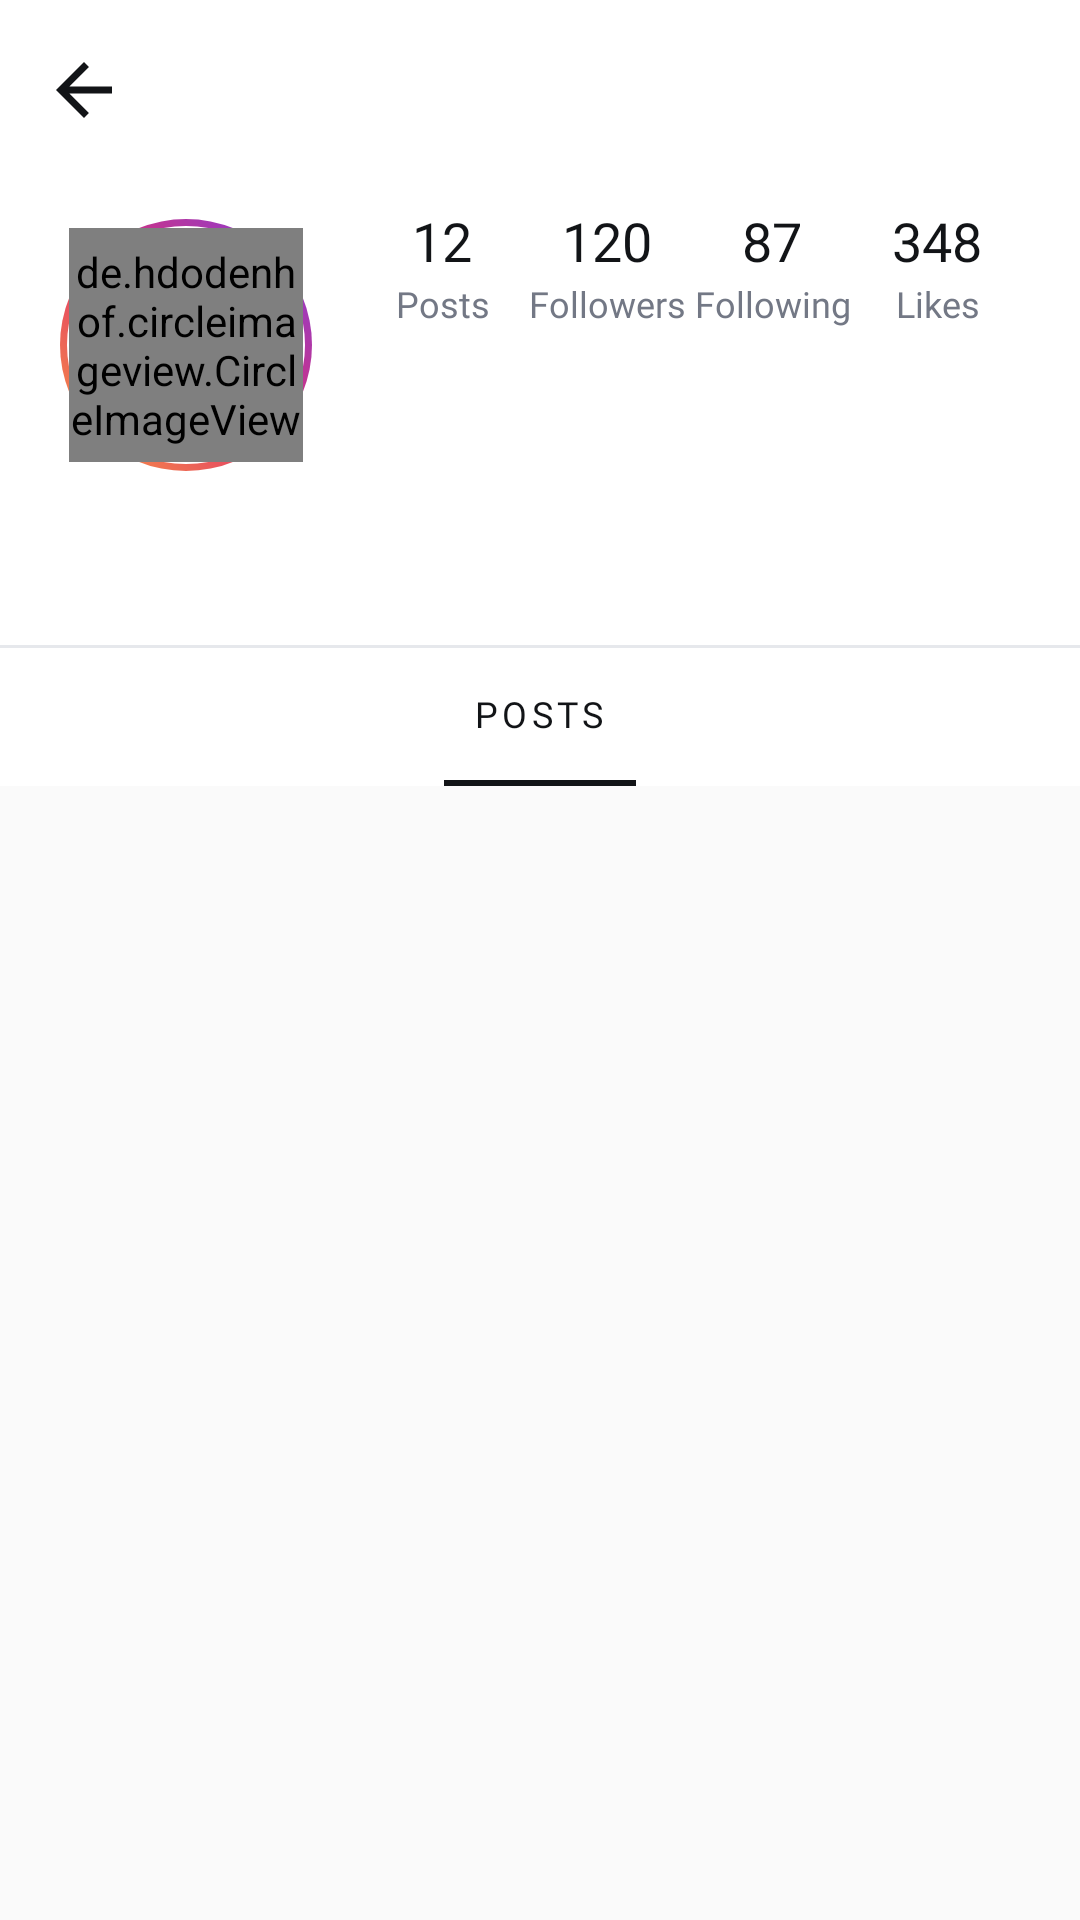

Produce the Android XML layout that renders to this screen, including the resource entries it uses.
<!-- AndroidManifest.xml: application theme Theme.Instagaram -->
<!-- res/layout/activity_user_profile.xml -->
<?xml version="1.0" encoding="utf-8"?>
<FrameLayout xmlns:android="http://schemas.android.com/apk/res/android"
    xmlns:app="http://schemas.android.com/apk/res-auto"
    xmlns:tools="http://schemas.android.com/tools"
    android:layout_width="match_parent"
    android:layout_height="match_parent"
    android:background="@color/app_background"
    android:fitsSystemWindows="true"
    tools:context=".activities.UserProfileActivity">

    <LinearLayout
        android:layout_width="match_parent"
        android:layout_height="match_parent"
        android:orientation="vertical">

        
        <LinearLayout
            android:layout_width="match_parent"
            android:layout_height="60dp"
            android:background="@color/surface"
            android:gravity="center_vertical"
            android:orientation="horizontal"
            android:paddingStart="4dp"
            android:paddingEnd="16dp">

            <ImageView
                android:id="@+id/btnBack"
                style="@style/IconButton"
                android:layout_width="48dp"
                android:layout_height="48dp"
                android:contentDescription="@string/cd_back"
                android:src="@drawable/ic_arrow_back" />

            <TextView
                android:id="@+id/txtUsernameUser"
                android:layout_width="0dp"
                android:layout_height="wrap_content"
                android:layout_marginStart="8dp"
                android:layout_weight="1"
                android:ellipsize="end"
                android:fontFamily="@font/montserrat_bold"
                android:maxLines="1"
                android:textColor="@color/text_primary"
                android:textSize="20sp"
                tools:text="\@username" />

        </LinearLayout>

        
        <LinearLayout
            android:layout_width="match_parent"
            android:layout_height="wrap_content"
            android:background="@color/surface"
            android:orientation="vertical"
            android:paddingStart="20dp"
            android:paddingTop="8dp"
            android:paddingEnd="20dp"
            android:paddingBottom="16dp">

            <LinearLayout
                android:layout_width="match_parent"
                android:layout_height="wrap_content"
                android:gravity="center_vertical"
                android:orientation="horizontal">

                <FrameLayout
                    style="@style/StoryRing"
                    android:layout_width="84dp"
                    android:layout_height="84dp"
                    android:padding="3dp">

                    <de.hdodenhof.circleimageview.CircleImageView
                        android:id="@+id/imgProfileUser"
                        android:layout_width="match_parent"
                        android:layout_height="match_parent"
                        android:src="@drawable/avatar_default"
                        app:civ_border_color="@color/surface"
                        app:civ_border_width="3dp"
                        app:civ_circle_background_color="@color/surface_variant" />

                </FrameLayout>

                
                <LinearLayout
                    android:layout_width="0dp"
                    android:layout_height="wrap_content"
                    android:layout_marginStart="16dp"
                    android:layout_weight="1"
                    android:orientation="vertical">

                    <include
                        android:id="@+id/stats"
                        layout="@layout/view_profile_stats"
                        android:layout_width="match_parent"
                        android:layout_height="wrap_content" />

                    <FrameLayout
                        android:layout_width="match_parent"
                        android:layout_height="40dp"
                        android:layout_marginTop="12dp">

                        <com.google.android.material.button.MaterialButton
                            android:id="@+id/btnFollow"
                            style="@style/Button.Gradient"
                            android:layout_width="match_parent"
                            android:layout_height="40dp"
                            android:text="@string/action_follow"
                            android:textSize="14sp"
                            android:visibility="invisible" />

                        
                        <LinearLayout
                            android:id="@+id/layoutFollowing"
                            android:layout_width="match_parent"
                            android:layout_height="40dp"
                            android:orientation="horizontal"
                            android:visibility="gone">

                            <com.google.android.material.button.MaterialButton
                                android:id="@+id/btnUnfollow"
                                style="@style/Button.Gradient"
                                android:layout_width="0dp"
                                android:layout_height="40dp"
                                android:layout_weight="1"
                                android:background="@drawable/bg_button_outline"
                                android:text="@string/action_following"
                                android:textColor="@color/text_primary"
                                android:textSize="14sp" />

                            <com.google.android.material.button.MaterialButton
                                android:id="@+id/btnMessage"
                                style="@style/Button.Gradient"
                                android:layout_width="0dp"
                                android:layout_height="40dp"
                                android:layout_marginStart="8dp"
                                android:layout_weight="1"
                                android:background="@drawable/bg_button_outline"
                                android:text="@string/action_message"
                                android:textColor="@color/text_primary"
                                android:textSize="14sp" />

                        </LinearLayout>


                    </FrameLayout>

                </LinearLayout>

            </LinearLayout>

            <TextView
                android:id="@+id/txtNameUser"
                android:layout_width="match_parent"
                android:layout_height="wrap_content"
                android:layout_marginTop="14dp"
                android:fontFamily="@font/montserrat_bold"
                android:textColor="@color/text_primary"
                android:textSize="17sp"
                tools:text="Nama Lengkap" />

        </LinearLayout>

        
        <LinearLayout
            android:layout_width="match_parent"
            android:layout_height="wrap_content"
            android:background="@color/surface"
            android:orientation="vertical">

            <View style="@style/Divider" />

            <TextView
                android:layout_width="wrap_content"
                android:layout_height="44dp"
                android:layout_gravity="center_horizontal"
                android:fontFamily="@font/montserrat_bold"
                android:gravity="center"
                android:letterSpacing="0.12"
                android:text="@string/tab_posts"
                android:textColor="@color/text_primary"
                android:textSize="12sp" />

            <View
                android:layout_width="64dp"
                android:layout_height="2dp"
                android:layout_gravity="center_horizontal"
                android:background="@color/text_primary" />

        </LinearLayout>

        <FrameLayout
            android:layout_width="match_parent"
            android:layout_height="match_parent">

            <androidx.recyclerview.widget.RecyclerView
                android:id="@+id/recyclerView"
                android:layout_width="match_parent"
                android:layout_height="match_parent"
                android:clipToPadding="false"
                android:overScrollMode="never"
                android:padding="1dp"
                android:visibility="gone"
                app:layoutManager="androidx.recyclerview.widget.GridLayoutManager"
                app:spanCount="3"
                tools:listitem="@layout/list_post_profile"
                tools:visibility="visible" />

            <TextView
                android:id="@+id/txtNoPosts"
                style="@style/Text.Empty"
                android:layout_width="match_parent"
                android:layout_height="wrap_content"
                android:text="@string/empty_user_posts"
                android:visibility="gone" />

        </FrameLayout>

    </LinearLayout>


</FrameLayout>
<!-- res/layout/view_profile_stats.xml (included above) -->
<?xml version="1.0" encoding="utf-8"?>
<LinearLayout xmlns:android="http://schemas.android.com/apk/res/android"
    xmlns:app="http://schemas.android.com/apk/res-auto"
    xmlns:tools="http://schemas.android.com/tools"
    android:layout_width="match_parent"
    android:layout_height="wrap_content"
    android:baselineAligned="false"
    android:gravity="center_vertical"
    android:orientation="horizontal">

    <LinearLayout
        android:layout_width="0dp"
        android:layout_height="wrap_content"
        android:layout_weight="1"
        android:gravity="center"
        android:orientation="vertical">

        <TextView
            android:id="@+id/totalPosts"
            style="@style/ProfileStat.Number"
            tools:text="12" />

        <TextView
            style="@style/ProfileStat.Label"
            android:text="@string/label_posts" />

    </LinearLayout>

    <LinearLayout
        android:id="@+id/colFollowers"
        android:layout_width="0dp"
        android:layout_height="wrap_content"
        android:layout_weight="1"
        android:gravity="center"
        android:orientation="vertical">

        <TextView
            android:id="@+id/totalFollowers"
            style="@style/ProfileStat.Number"
            tools:text="120" />

        <TextView
            style="@style/ProfileStat.Label"
            android:text="@string/label_followers" />

    </LinearLayout>

    <LinearLayout
        android:id="@+id/colFollowing"
        android:layout_width="0dp"
        android:layout_height="wrap_content"
        android:layout_weight="1"
        android:gravity="center"
        android:orientation="vertical">

        <TextView
            android:id="@+id/totalFollowing"
            style="@style/ProfileStat.Number"
            tools:text="87" />

        <TextView
            style="@style/ProfileStat.Label"
            android:text="@string/label_following" />

    </LinearLayout>

    <LinearLayout
        android:layout_width="0dp"
        android:layout_height="wrap_content"
        android:layout_weight="1"
        android:gravity="center"
        android:orientation="vertical">

        <TextView
            android:id="@+id/totalLikes"
            style="@style/ProfileStat.Number"
            tools:text="348" />

        <TextView
            style="@style/ProfileStat.Label"
            android:text="@string/label_likes" />

    </LinearLayout>

</LinearLayout>
<!-- res/layout/list_post_profile.xml (included above) -->
<?xml version="1.0" encoding="utf-8"?>
<androidx.constraintlayout.widget.ConstraintLayout xmlns:android="http://schemas.android.com/apk/res/android"
    xmlns:app="http://schemas.android.com/apk/res-auto"
    xmlns:tools="http://schemas.android.com/tools"
    android:layout_width="match_parent"
    android:layout_height="wrap_content"
    android:foreground="?attr/selectableItemBackground"
    android:padding="1dp">

    
    <ImageView
        android:id="@+id/imgPostProfile"
        android:layout_width="0dp"
        android:layout_height="0dp"
        android:background="@color/surface_variant"
        android:contentDescription="@string/title_post"
        android:scaleType="center"
        app:layout_constraintDimensionRatio="1:1"
        app:layout_constraintEnd_toEndOf="parent"
        app:layout_constraintStart_toStartOf="parent"
        app:layout_constraintTop_toTopOf="parent" />

</androidx.constraintlayout.widget.ConstraintLayout>
<!-- resources referenced by this layout -->
<resources>
  <color name="app_background">#FAFAFA</color>
  <color name="surface">#FFFFFF</color>
  <color name="surface_variant">#F2F3F5</color>
  <color name="text_primary">#121417</color>
  <!-- drawable bg_button_outline (drawable) -->
  <?xml version="1.0" encoding="utf-8"?>
  <ripple xmlns:android="http://schemas.android.com/apk/res/android"
      android:color="@color/outline">
      <item>
          <shape android:shape="rectangle">
              <solid android:color="@color/surface_variant"/>
              <stroke android:width="1dp" android:color="@color/outline"/>
              <corners android:radius="12dp"/>
          </shape>
      </item>
  </ripple>
  <!-- drawable ic_arrow_back (drawable) -->
  <vector xmlns:android="http://schemas.android.com/apk/res/android"
      android:width="24dp"
      android:height="24dp"
      android:autoMirrored="true"
      android:viewportWidth="24"
      android:viewportHeight="24">
      <path
          android:fillColor="@color/text_primary"
          android:pathData="M20,11H7.83l5.59,-5.59L12,4l-8,8 8,8 1.41,-1.41L7.83,13H20v-2z" />
  </vector>
  <string name="action_follow">Follow</string>
  <string name="action_following">Following</string>
  <string name="action_message">Message</string>
  <string name="cd_back">Back</string>
  <string name="empty_user_posts">No posts yet</string>
  <string name="label_followers">Followers</string>
  <string name="label_following">Following</string>
  <string name="label_likes">Likes</string>
  <string name="label_posts">Posts</string>
  <string name="tab_posts">POSTS</string>
  <string name="title_post">Post</string>
  <style name="Divider" parent="">
          <item name="android:layout_width">match_parent</item>
          <item name="android:layout_height">1dp</item>
          <item name="android:background">@color/outline</item>
      </style>
  <style name="IconButton" parent="">
          <item name="android:layout_width">44dp</item>
          <item name="android:layout_height">44dp</item>
          <item name="android:padding">10dp</item>
          <item name="android:background">?attr/selectableItemBackgroundBorderless</item>
          <item name="android:scaleType">fitCenter</item>
      </style>
  <style name="ProfileStat.Number" parent="">
          <item name="android:layout_width">wrap_content</item>
          <item name="android:layout_height">wrap_content</item>
          <item name="android:fontFamily">@font/montserrat_bold</item>
          <item name="android:textSize">18sp</item>
          <item name="android:textColor">@color/text_primary</item>
          
          <item name="android:minLines">1</item>
          <item name="android:maxLines">1</item>
      </style>
  <style name="StoryRing" parent="">
          <item name="android:background">@drawable/bg_story_ring</item>
          <item name="android:padding">2.5dp</item>
      </style>
  <style name="Text.Empty" parent="">
          <item name="android:fontFamily">@font/montserrat_medium</item>
          <item name="android:textSize">15sp</item>
          <item name="android:textColor">@color/text_muted</item>
          <item name="android:gravity">center</item>
          <item name="android:padding">32dp</item>
      </style>
  <color name="text_muted">#737885</color>
  <color name="outline">#E6E8EC</color>
  <color name="white">#FFFFFFFF</color>
  <color name="primary">#E1306C</color>
  <color name="primary_dark">#B81F55</color>
  <color name="brand_start">#7B3FE4</color>
  <color name="brand_center">#E1306C</color>
  <color name="brand_end">#F9A03F</color>
</resources>
